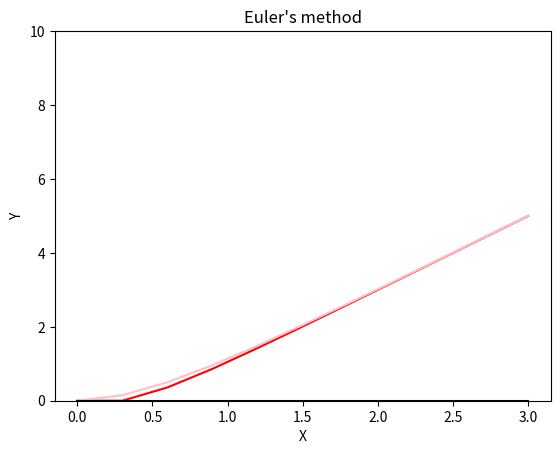

Write the Python code that produced this figure.
import numpy as np
np.seterr(all='ignore')
from matplotlib import pyplot as plt
import math


def f(x, y):
    return -2 * y + 4 * x

def exact_f(x):
    return 2*x - 1 + math.exp(-2*x)



x0 = 0
y0 = 0
x_max = 3
number_of_steps = 11
step = (x_max - x0) / (number_of_steps - 1)
x = np.linspace(x0, x_max, number_of_steps)
y = np.zeros([number_of_steps])
exact_y = np.zeros([number_of_steps])

# print(exact_f(x0))

y[0] = y0
for i in range(1,number_of_steps):
    y[i] = step*f(x[i-1],y[i-1]) + y[i-1]

for i in range(0, number_of_steps):
        exact_y[i] = exact_f(x[i])


plt.plot(x,y,color = 'red')
plt.plot(x,exact_y,color = 'pink')
plt.plot(x,np.zeros([number_of_steps]),color = 'black')

plt.xlabel("X")
plt.ylabel("Y")
plt.ylim(bottom= 0, top = 10)
plt.title("Euler's method")
plt.show()


